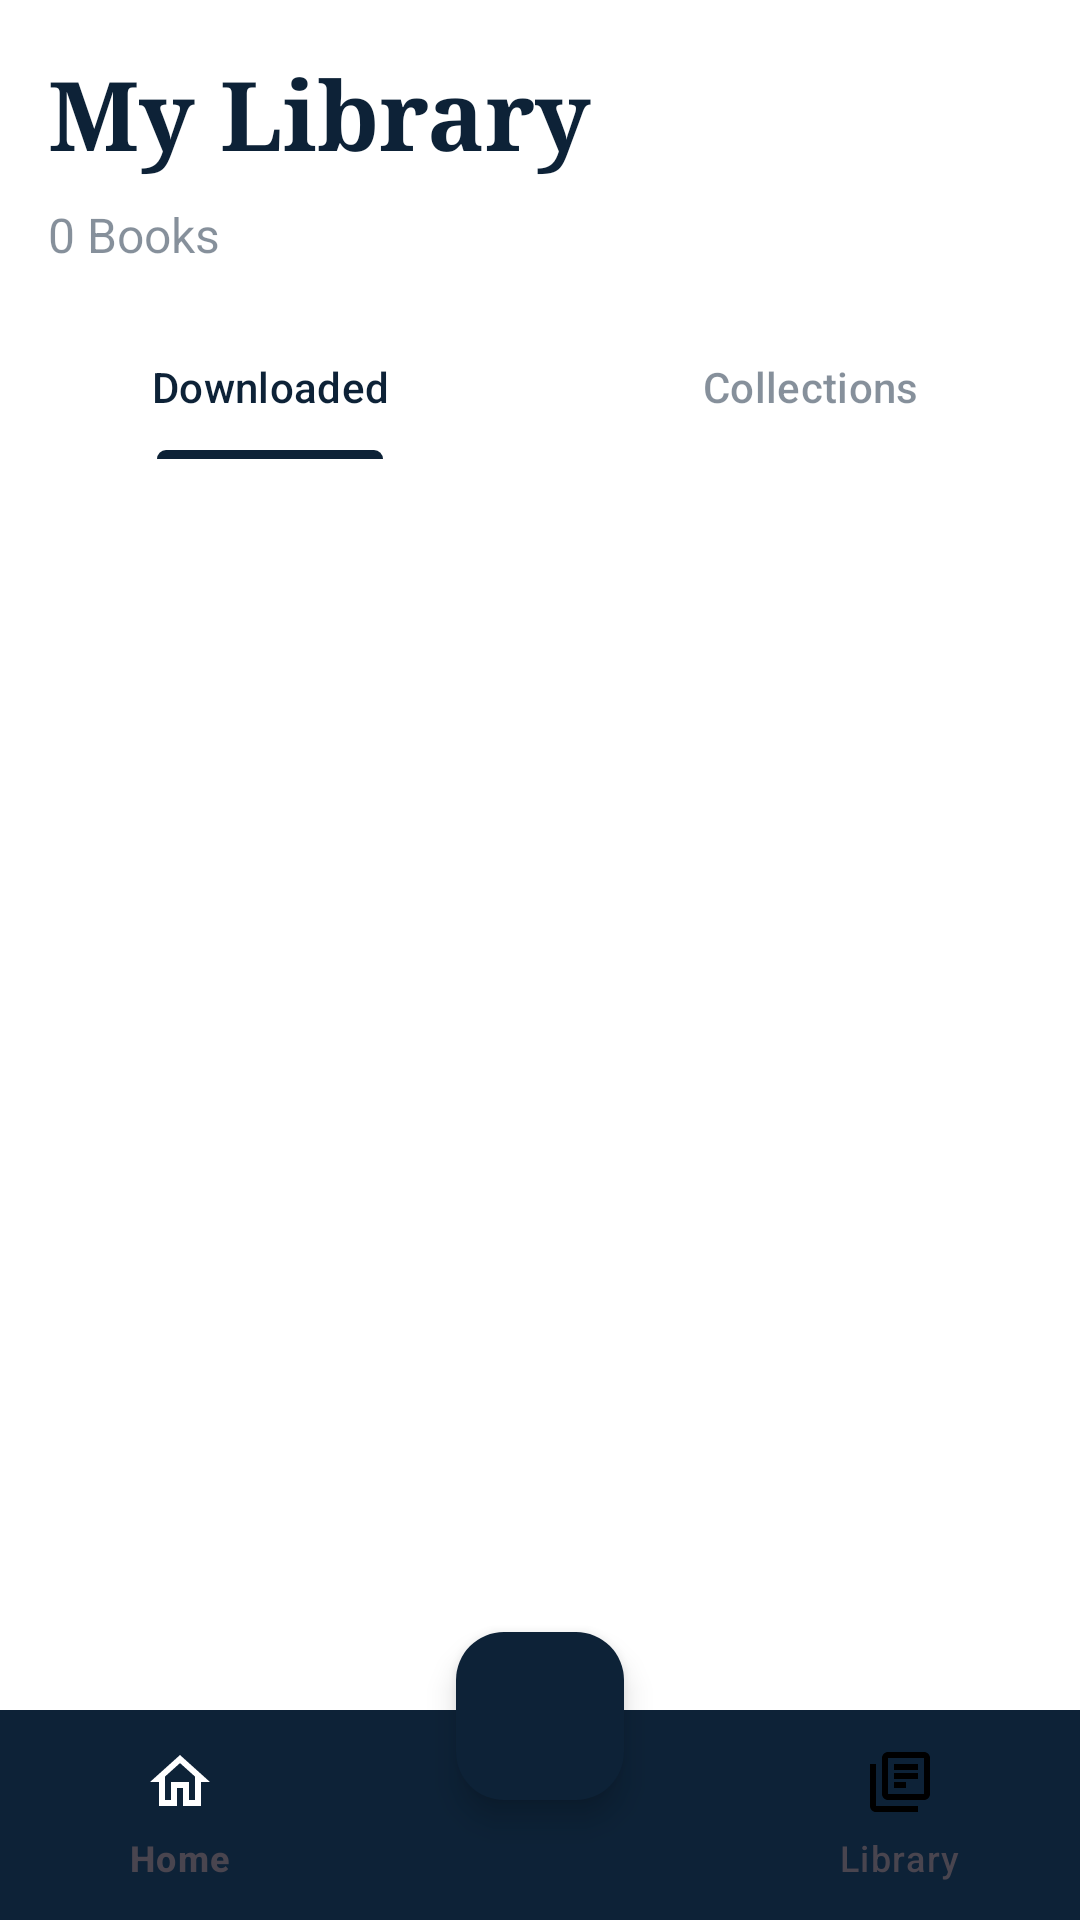

Here is an Android app screen rendered from its layout file. Give the layout XML and the strings, colors and styles it references.
<!-- AndroidManifest.xml: application theme Theme.ELibrary -->
<!-- res/layout/activity_library.xml -->
<?xml version="1.0" encoding="utf-8"?>
<androidx.coordinatorlayout.widget.CoordinatorLayout
    xmlns:android="http://schemas.android.com/apk/res/android"
    xmlns:app="http://schemas.android.com/apk/res-auto"
    android:layout_width="match_parent"
    android:layout_height="match_parent"
    android:background="@color/white">

    <com.google.android.material.appbar.AppBarLayout
        android:id="@+id/appBarLayout"
        android:layout_width="match_parent"
        android:layout_height="wrap_content"
        android:background="@android:color/transparent"
        app:elevation="0dp">

        <com.google.android.material.appbar.CollapsingToolbarLayout
            android:layout_width="match_parent"
            android:layout_height="wrap_content"
            app:layout_scrollFlags="scroll|exitUntilCollapsed|snap">

            <LinearLayout
                android:layout_width="match_parent"
                android:layout_height="wrap_content"
                android:orientation="vertical"
                android:padding="16dp">

                <TextView
                    android:layout_width="match_parent"
                    android:layout_height="wrap_content"
                    android:text="My Library"
                    android:textSize="32sp"
                    android:textStyle="bold"
                    android:fontFamily="serif"
                    android:textColor="@color/colorPrimary"/>

                <TextView
                    android:id="@+id/bookCountText"
                    android:layout_width="match_parent"
                    android:layout_height="wrap_content"
                    android:layout_marginTop="8dp"
                    android:text="0 Books"
                    android:textSize="16sp"
                    android:textColor="#800d2237"/>
            </LinearLayout>
        </com.google.android.material.appbar.CollapsingToolbarLayout>

        <com.google.android.material.tabs.TabLayout
            android:id="@+id/tabLayout"
            android:layout_width="match_parent"
            android:layout_height="wrap_content"
            android:background="@android:color/transparent"
            app:tabTextColor="#800d2237"
            app:tabSelectedTextColor="@color/colorPrimary"
            app:tabIndicatorColor="@color/colorPrimary"
            app:tabMode="fixed">

            <com.google.android.material.tabs.TabItem
                android:layout_width="wrap_content"
                android:layout_height="wrap_content"
                android:text="Downloaded"/>

            <com.google.android.material.tabs.TabItem
                android:layout_width="wrap_content"
                android:layout_height="wrap_content"
                android:text="Collections"/>


        </com.google.android.material.tabs.TabLayout>
    </com.google.android.material.appbar.AppBarLayout>

    <androidx.viewpager2.widget.ViewPager2
        android:id="@+id/viewPager"
        android:layout_width="match_parent"
        android:layout_height="match_parent"
        app:layout_behavior="@string/appbar_scrolling_view_behavior"/>

    <com.google.android.material.floatingactionbutton.FloatingActionButton
        android:id="@+id/createCollectionFab"
        android:layout_width="wrap_content"
        android:layout_height="wrap_content"
        android:layout_gravity="bottom|end"
        android:layout_margin="16dp"
        android:src="@drawable/ic_add"
        app:backgroundTint="@color/colorPrimary"
        app:tint="@color/white"
        android:visibility="gone"/>

    
    <com.google.android.material.bottomnavigation.BottomNavigationView
        android:id="@+id/bottomNavigationView"
        android:layout_width="match_parent"
        android:layout_height="70dp"
        android:layout_gravity="bottom"
        android:background="#0d2237"
        app:itemIconTint="@color/nav_item_color"
        app:itemTextColor="@color/nav_item_color"
        app:labelVisibilityMode="labeled"
        app:menu="@menu/bottom_nav_menu"/>

    
    <com.google.android.material.floatingactionbutton.FloatingActionButton
        android:id="@+id/addBookFab"
        android:layout_width="wrap_content"
        android:layout_height="wrap_content"
        android:layout_marginBottom="40dp"
        android:backgroundTint="#0d2237"
        android:contentDescription="Add Book"
        android:src="@drawable/ic_add"
        app:borderWidth="0dp"
        app:elevation="6dp"
        app:layout_anchor="@id/bottomNavigationView"
        app:layout_anchorGravity="center"
        app:maxImageSize="24dp"
        app:tint="@color/white"/>

</androidx.coordinatorlayout.widget.CoordinatorLayout>
<!-- resources referenced by this layout -->
<resources>
  <color name="colorPrimary">#0d2237</color>
  <color name="white">#FFFFFFFF</color>
  <style name="Theme.ELibrary" parent="Base.Theme.ELibrary" />
  <style name="Base.Theme.ELibrary" parent="Theme.Material3.DayNight.NoActionBar">
          parent="Theme.MaterialComponents.DayNight.NoActionBar"&gt;
          <item name="colorPrimary">#0d2237</item>
          <item name="colorPrimaryDark">#0d2237</item>
          <item name="colorAccent">#FFFFFF</item>
          <item name="android:statusBarColor">#0d2237</item>
      </style>
</resources>
